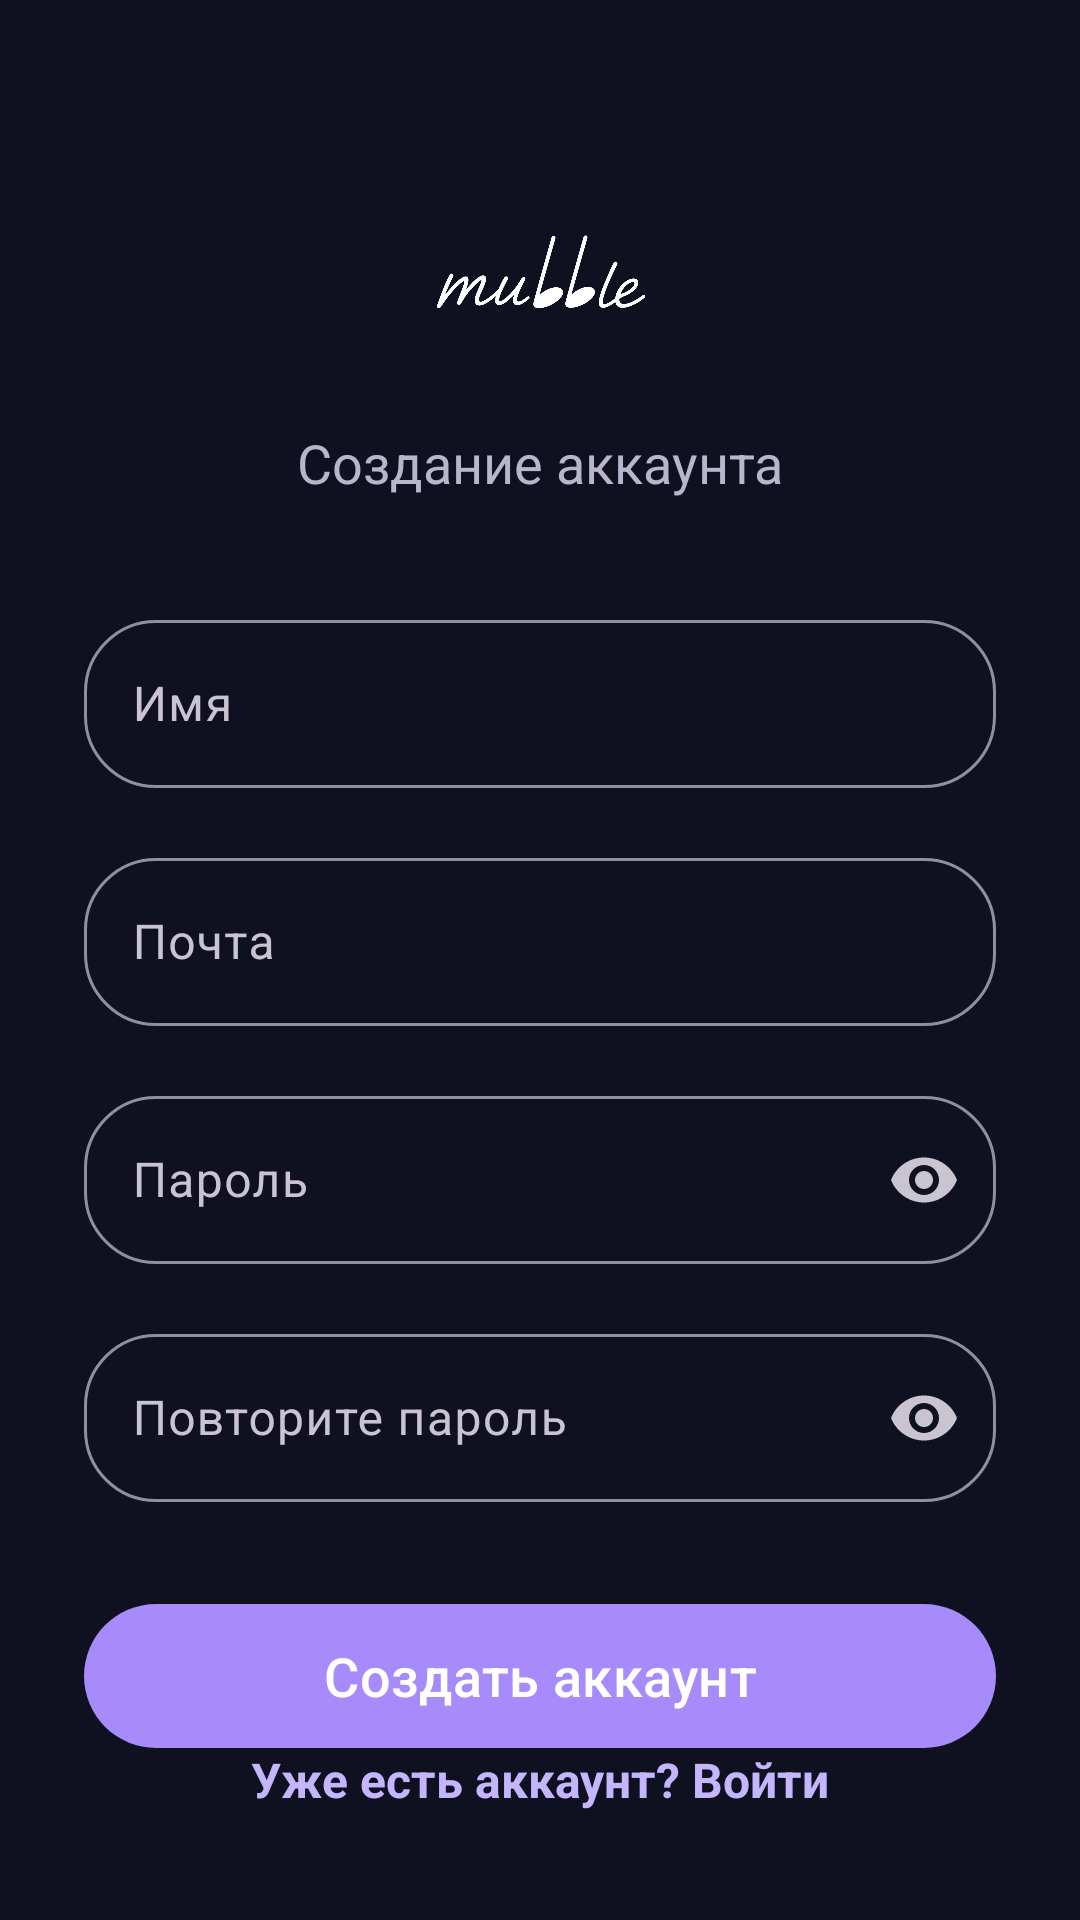

Layout XML and referenced resources for this Android screen:
<!-- AndroidManifest.xml: application theme Theme.Mubble -->
<!-- res/layout/activity_register.xml -->
<?xml version="1.0" encoding="utf-8"?>
<androidx.constraintlayout.widget.ConstraintLayout
    xmlns:android="http://schemas.android.com/apk/res/android"
    xmlns:app="http://schemas.android.com/apk/res-auto"

    android:layout_width="match_parent"
    android:layout_height="match_parent"
    android:background="@color/background">

    <ImageView
        android:id="@+id/imgLogo"
        android:layout_width="170dp"
        android:layout_height="80dp"
        android:src="@drawable/logo_mubble"
        android:contentDescription="@string/app_name"

        app:layout_constraintTop_toTopOf="parent"
        app:layout_constraintStart_toStartOf="parent"
        app:layout_constraintEnd_toEndOf="parent"

        android:layout_marginTop="50dp"/>

    <TextView
        android:id="@+id/tvSubtitle"
        android:layout_width="wrap_content"
        android:layout_height="wrap_content"

        android:text="Создание аккаунта"

        android:textSize="18sp"
        android:textColor="@color/textSecondary"

        app:layout_constraintTop_toBottomOf="@id/imgLogo"
        app:layout_constraintStart_toStartOf="parent"
        app:layout_constraintEnd_toEndOf="parent"

        android:layout_marginTop="12dp"/>

    

    <com.google.android.material.textfield.TextInputLayout

        android:id="@+id/layoutName"

        style="@style/Widget.Material3.TextInputLayout.OutlinedBox"

        android:layout_width="0dp"
        android:layout_height="wrap_content"

        android:layout_marginTop="35dp"
        android:layout_marginHorizontal="28dp"

        android:hint="Имя"

        app:boxCornerRadiusBottomEnd="24dp"
        app:boxCornerRadiusBottomStart="24dp"
        app:boxCornerRadiusTopEnd="24dp"
        app:boxCornerRadiusTopStart="24dp"

        app:layout_constraintTop_toBottomOf="@id/tvSubtitle"
        app:layout_constraintStart_toStartOf="parent"
        app:layout_constraintEnd_toEndOf="parent">

        <com.google.android.material.textfield.TextInputEditText

            android:id="@+id/etName"

            android:layout_width="match_parent"
            android:layout_height="56dp"

            android:inputType="textPersonName"/>

    </com.google.android.material.textfield.TextInputLayout>

    

    <com.google.android.material.textfield.TextInputLayout

        android:id="@+id/layoutEmail"

        style="@style/Widget.Material3.TextInputLayout.OutlinedBox"

        android:layout_width="0dp"
        android:layout_height="wrap_content"

        android:layout_marginTop="18dp"
        android:layout_marginHorizontal="28dp"

        android:hint="Почта"

        app:boxCornerRadiusBottomEnd="24dp"
        app:boxCornerRadiusBottomStart="24dp"
        app:boxCornerRadiusTopEnd="24dp"
        app:boxCornerRadiusTopStart="24dp"

        app:layout_constraintTop_toBottomOf="@id/layoutName"
        app:layout_constraintStart_toStartOf="parent"
        app:layout_constraintEnd_toEndOf="parent">

        <com.google.android.material.textfield.TextInputEditText

            android:id="@+id/etEmail"

            android:layout_width="match_parent"
            android:layout_height="56dp"

            android:inputType="textEmailAddress"/>

    </com.google.android.material.textfield.TextInputLayout>

    

    <com.google.android.material.textfield.TextInputLayout

        android:id="@+id/layoutPassword"

        style="@style/Widget.Material3.TextInputLayout.OutlinedBox"

        android:layout_width="0dp"
        android:layout_height="wrap_content"

        android:layout_marginTop="18dp"
        android:layout_marginHorizontal="28dp"

        android:hint="Пароль"

        app:endIconMode="password_toggle"

        app:boxCornerRadiusBottomEnd="24dp"
        app:boxCornerRadiusBottomStart="24dp"
        app:boxCornerRadiusTopEnd="24dp"
        app:boxCornerRadiusTopStart="24dp"

        app:layout_constraintTop_toBottomOf="@id/layoutEmail"
        app:layout_constraintStart_toStartOf="parent"
        app:layout_constraintEnd_toEndOf="parent">

        <com.google.android.material.textfield.TextInputEditText

            android:id="@+id/etPassword"

            android:layout_width="match_parent"
            android:layout_height="56dp"

            android:inputType="textPassword"/>

    </com.google.android.material.textfield.TextInputLayout>

    

    <com.google.android.material.textfield.TextInputLayout

        android:id="@+id/layoutRepeatPassword"

        style="@style/Widget.Material3.TextInputLayout.OutlinedBox"

        android:layout_width="0dp"
        android:layout_height="wrap_content"

        android:layout_marginTop="18dp"
        android:layout_marginHorizontal="28dp"

        android:hint="Повторите пароль"

        app:endIconMode="password_toggle"

        app:boxCornerRadiusBottomEnd="24dp"
        app:boxCornerRadiusBottomStart="24dp"
        app:boxCornerRadiusTopEnd="24dp"
        app:boxCornerRadiusTopStart="24dp"

        app:layout_constraintTop_toBottomOf="@id/layoutPassword"
        app:layout_constraintStart_toStartOf="parent"
        app:layout_constraintEnd_toEndOf="parent">

        <com.google.android.material.textfield.TextInputEditText

            android:id="@+id/etRepeatPassword"

            android:layout_width="match_parent"
            android:layout_height="56dp"

            android:inputType="textPassword"/>

    </com.google.android.material.textfield.TextInputLayout>

    

    <com.google.android.material.button.MaterialButton

        android:id="@+id/btnRegister"

        android:layout_width="0dp"
        android:layout_height="56dp"

        android:text="Создать аккаунт"

        android:textAllCaps="false"

        android:textSize="18sp"

        app:cornerRadius="28dp"

        app:backgroundTint="@color/primary"

        android:layout_marginTop="30dp"
        android:layout_marginHorizontal="28dp"

        app:layout_constraintTop_toBottomOf="@id/layoutRepeatPassword"
        app:layout_constraintStart_toStartOf="parent"
        app:layout_constraintEnd_toEndOf="parent"/>

    

    <TextView

        android:id="@+id/tvLogin"

        android:layout_width="wrap_content"
        android:layout_height="wrap_content"

        android:text="Уже есть аккаунт? Войти"

        android:textColor="@color/primaryLight"

        android:textStyle="bold"
        android:textSize="16sp"

        android:clickable="true"
        android:focusable="true"

        android:layout_marginBottom="36dp"

        app:layout_constraintBottom_toBottomOf="parent"
        app:layout_constraintStart_toStartOf="parent"
        app:layout_constraintEnd_toEndOf="parent"/>

</androidx.constraintlayout.widget.ConstraintLayout>
<!-- resources referenced by this layout -->
<resources>
  <color name="background">#0F1020</color>
  <color name="primary">#A78BFA</color>
  <color name="primaryLight">#C4B5FD</color>
  <color name="textSecondary">#B8B5CC</color>
  <!-- drawable logo_mubble: png bitmap (drawable, 161417 bytes) -->
  <string name="app_name">Mubble</string>
  <style name="Theme.Mubble" parent="Theme.Material3.Dark.NoActionBar">
  
          <item name="colorPrimary">@color/primary</item>
          <item name="colorOnPrimary">@color/onPrimary</item>
  
          <item name="colorSecondary">@color/secondary</item>
          <item name="colorOnSecondary">@color/onSecondary</item>
  
          <item name="android:colorBackground">@color/background</item>
          <item name="colorSurface">@color/surface</item>
  
          <item name="android:navigationBarColor">@color/background</item>
          <item name="android:statusBarColor">@color/background</item>
  
          <item name="android:windowLightStatusBar">false</item>
          <item name="android:windowLightNavigationBar">false</item>
  
      </style>
  <color name="onPrimary">#FFFFFF</color>
  <color name="secondary">#7DD3FC</color>
  <color name="onSecondary">#0F172A</color>
  <color name="surface">#181A2B</color>
</resources>
